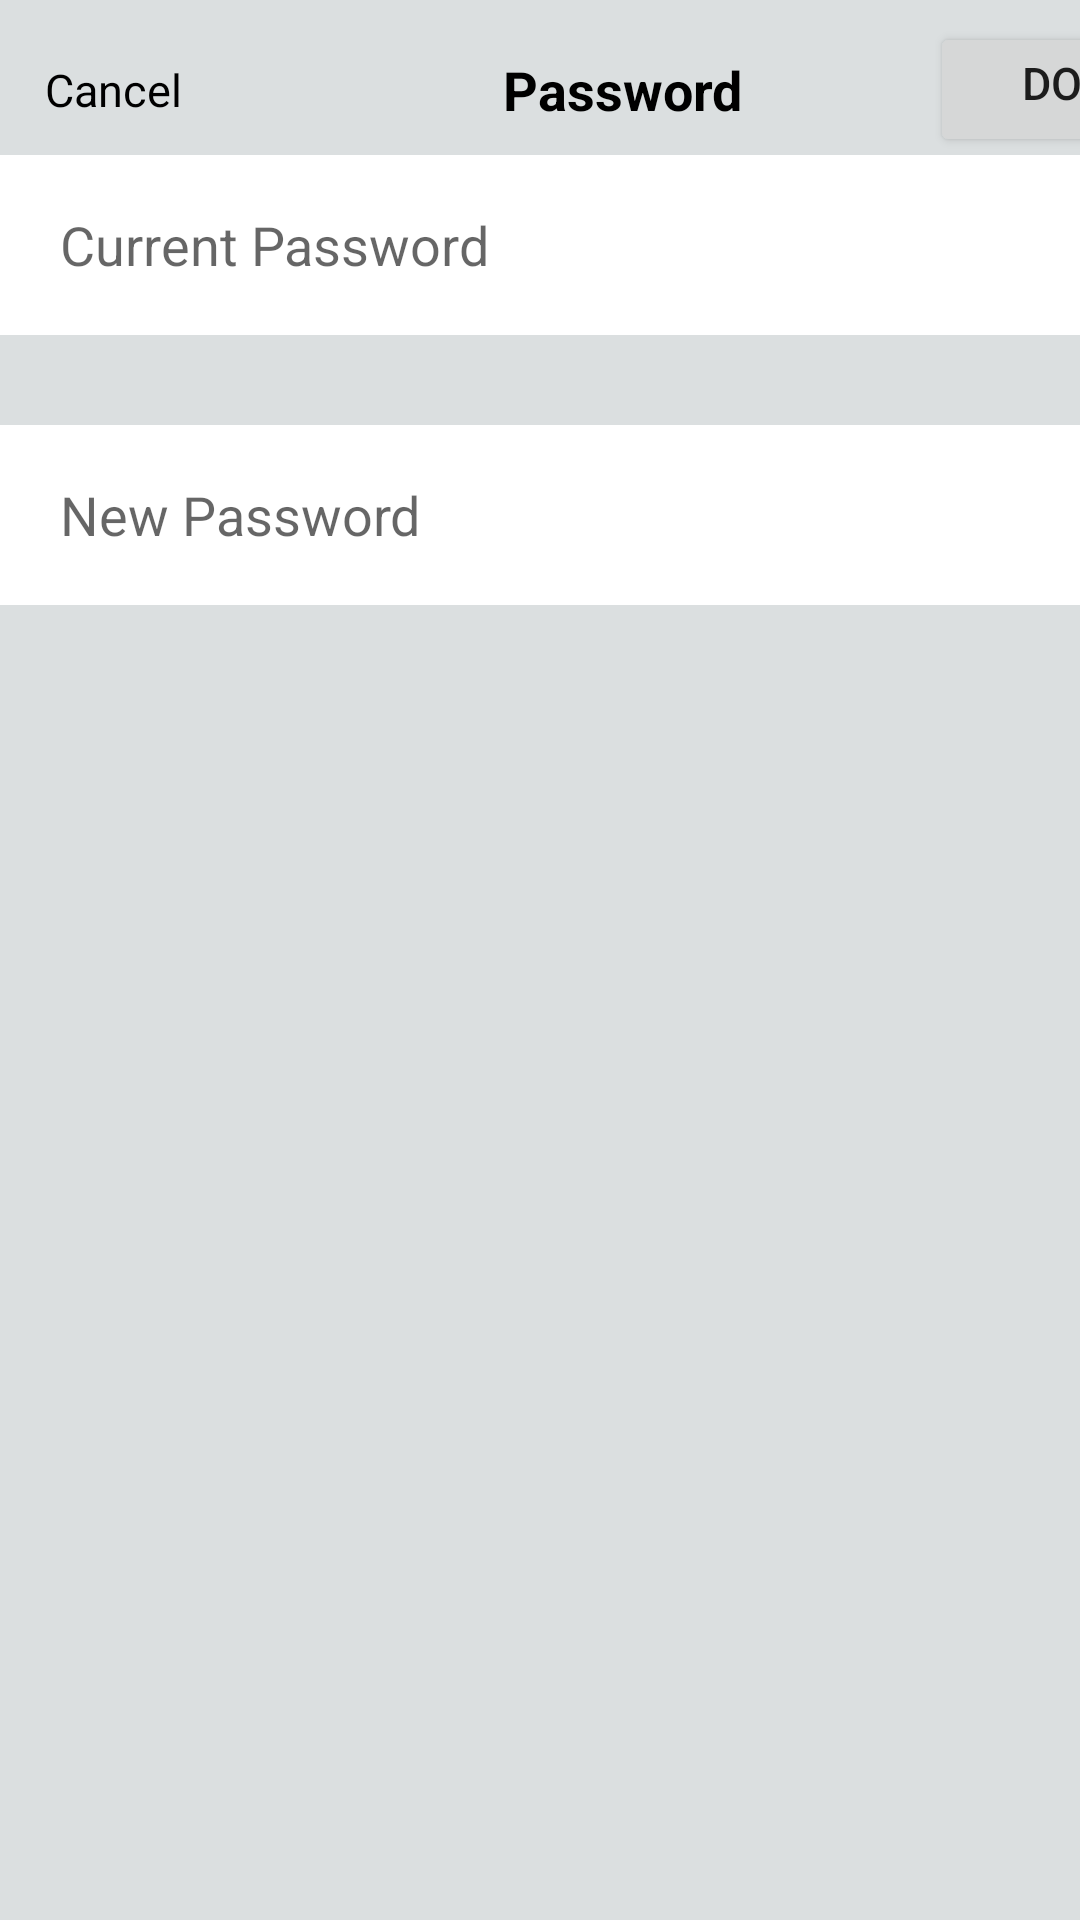

Produce the Android XML layout that renders to this screen, including the resource entries it uses.
<!-- AndroidManifest.xml: application theme Theme.Petapp20 -->
<!-- res/layout/activity_edit_password.xml -->
<?xml version="1.0" encoding="utf-8"?>
<androidx.constraintlayout.widget.ConstraintLayout xmlns:android="http://schemas.android.com/apk/res/android"
    xmlns:app="http://schemas.android.com/apk/res-auto"
    xmlns:tools="http://schemas.android.com/tools"
    android:layout_width="match_parent"
    android:background="@color/gray9"
    android:layout_height="match_parent"
    tools:context=".edit.Edit_password">

    <EditText
        android:id="@+id/Current_Password"
        android:textAlignment="textStart"
        android:paddingLeft="20dp"
        android:layout_width="match_parent"
        android:layout_height="60dp"
        android:background="@color/white"
        android:ems="10"
        android:hint="Current Password"
        app:layout_constraintBottom_toBottomOf="parent"
        app:layout_constraintEnd_toEndOf="parent"
        app:layout_constraintHorizontal_bias="0.0"
        app:layout_constraintStart_toStartOf="parent"
        app:layout_constraintTop_toTopOf="parent"
        app:layout_constraintVertical_bias="0.089" />

    <LinearLayout
        android:layout_width="match_parent"
        android:layout_height="60dp"
        android:orientation="horizontal"
        android:gravity="center_vertical"
        tools:ignore="MissingConstraints">

        <TextView
            android:id="@+id/Password_Cancel"
            android:layout_marginLeft="15dp"
            android:layout_width="120dp"
            android:layout_height="wrap_content"
            android:gravity="center_vertical"
            android:text="Cancel"
            android:textColor="@color/black"
            android:textSize="15sp"
            tools:layout_editor_absoluteX="16dp"
            tools:layout_editor_absoluteY="20dp"
            tools:ignore="MissingConstraints" />

        <TextView
            android:id="@+id/Password_title"
            android:layout_width="145dp"
            android:layout_height="wrap_content"
            android:text="Password"
            android:textSize="18sp"
            android:textColor="@color/black"
            android:gravity="center_horizontal"
            android:textStyle="bold"
            app:layout_constraintBottom_toTopOf="@+id/Edit_Password"
            app:layout_constraintTop_toTopOf="parent"
            tools:layout_editor_absoluteX="178dp" />

        <Button
            android:id="@+id/Password_done"
            android:layout_width="100dp"
            android:layout_height="45dp"
            android:textSize="15sp"
            android:gravity="center_horizontal"
            android:text="Done"
            android:layout_marginLeft="30dp"
            android:layout_marginRight="15dp"
            tools:layout_editor_absoluteX="315dp"
            tools:layout_editor_absoluteY="12dp"
            tools:ignore="MissingConstraints" />

    </LinearLayout>

    <EditText
        android:id="@+id/New_Password"
        android:textAlignment="textStart"
        android:layout_marginTop="30dp"
        android:paddingLeft="20dp"
        android:layout_width="match_parent"
        android:layout_height="60dp"
        android:background="@color/white"
        android:ems="10"
        android:hint="New Password"
        app:layout_constraintEnd_toEndOf="parent"
        app:layout_constraintHorizontal_bias="0.497"
        app:layout_constraintStart_toStartOf="parent"
        app:layout_constraintTop_toBottomOf="@+id/Current_Password" />


</androidx.constraintlayout.widget.ConstraintLayout>
<!-- resources referenced by this layout -->
<resources>
  <color name="black">#FF000000</color>
  <color name="gray9">#DBDFE0</color>
  <color name="white">#FFFFFFFF</color>
  <style name="Theme.Petapp20" parent="Theme.Design.Light.NoActionBar">
          
          <item name="colorPrimary">@color/purple_500</item>
          <item name="colorPrimaryVariant">@color/purple_700</item>
          <item name="colorOnPrimary">@color/white</item>
          
          <item name="colorSecondary">@color/teal_200</item>
          <item name="colorSecondaryVariant">@color/teal_700</item>
          <item name="colorOnSecondary">@color/black</item>
          
          <item name="android:statusBarColor" tools:targetApi="l">?attr/colorPrimaryVariant</item>
          
      </style>
  <color name="purple_500">#FF6200EE</color>
  <color name="purple_700">#FF3700B3</color>
  <color name="teal_200">#FF03DAC5</color>
  <color name="teal_700">#FF018786</color>
</resources>
